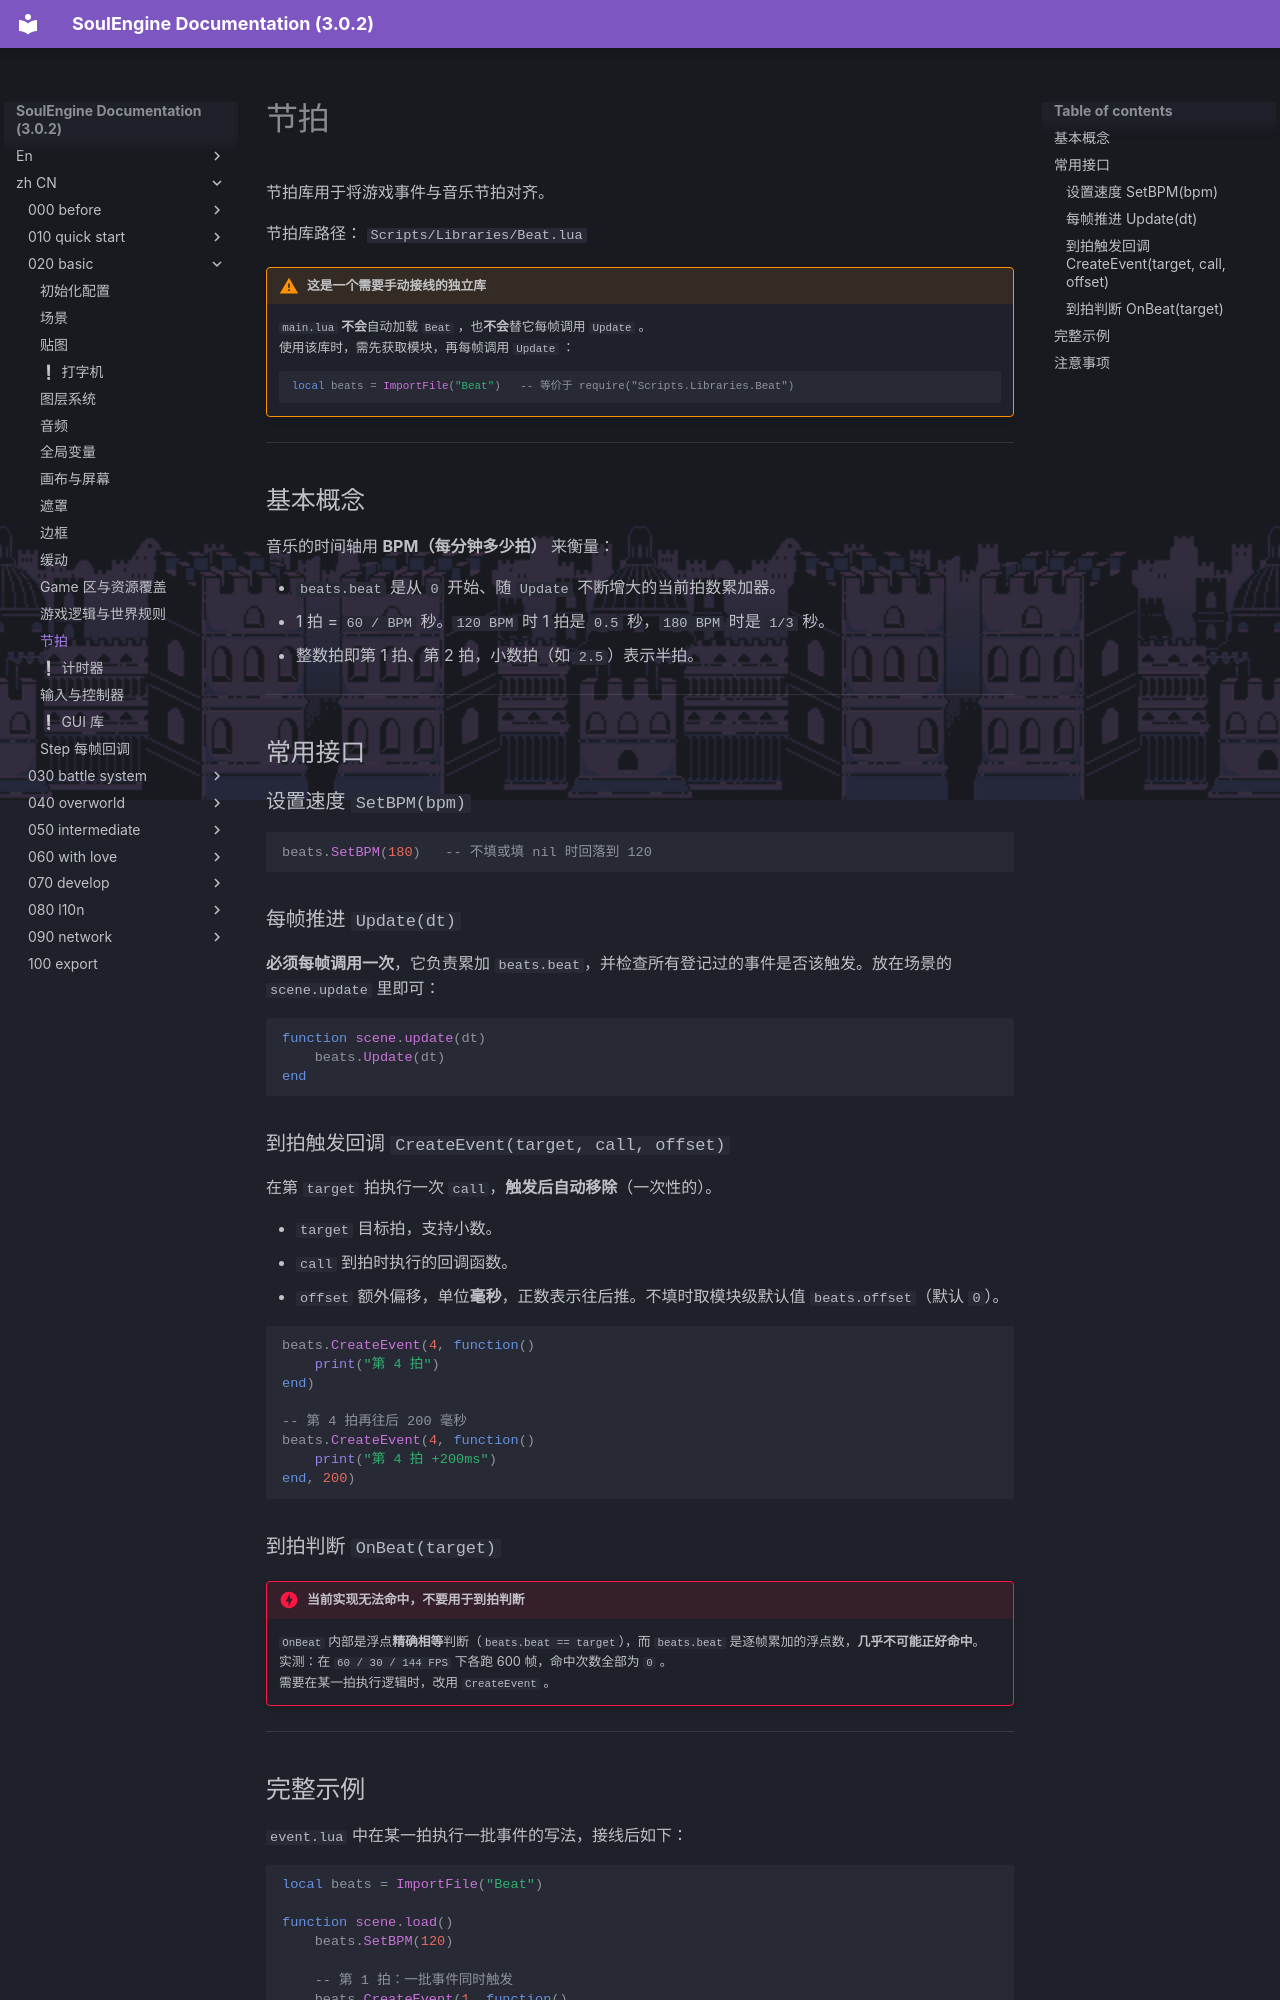

repository: AnskiyyRenew/SoulEngine-Documentation · page: zh_CN/020_basic/130_beat/index.html · generator: mkdocs

---
title: 节拍
---

节拍库用于将游戏事件与音乐节拍对齐。

节拍库路径： `Scripts/Libraries/Beat.lua`

!!! warning "这是一个需要手动接线的独立库"
    `main.lua` **不会**自动加载 `Beat` ，也**不会**替它每帧调用 `Update` 。<br>
    使用该库时，需先获取模块，再每帧调用 `Update` ：

    ```lua
    local beats = ImportFile("Beat")   -- 等价于 require("Scripts.Libraries.Beat")
    ```

---

## 基本概念

音乐的时间轴用 **BPM（每分钟多少拍）** 来衡量：

- `beats.beat` 是从 `0` 开始、随 `Update` 不断增大的当前拍数累加器。
- 1 拍 = `60 / BPM` 秒。`120 BPM` 时 1 拍是 `0.5` 秒，`180 BPM` 时是 `1/3` 秒。
- 整数拍即第 1 拍、第 2 拍，小数拍（如 `2.5`）表示半拍。

---

## 常用接口

### 设置速度 `SetBPM(bpm)`

```lua
beats.SetBPM(180)   -- 不填或填 nil 时回落到 120
```

### 每帧推进 `Update(dt)`

**必须每帧调用一次**，它负责累加 `beats.beat`，并检查所有登记过的事件是否该触发。放在场景的 `scene.update` 里即可：

```lua
function scene.update(dt)
    beats.Update(dt)
end
```

### 到拍触发回调 `CreateEvent(target, call, offset)`

在第 `target` 拍执行一次 `call`，**触发后自动移除**（一次性的）。

- `target` 目标拍，支持小数。
- `call` 到拍时执行的回调函数。
- `offset` 额外偏移，单位**毫秒**，正数表示往后推。不填时取模块级默认值 `beats.offset`（默认 `0`）。

```lua
beats.CreateEvent(4, function()
    print("第 4 拍")
end)

-- 第 4 拍再往后 200 毫秒
beats.CreateEvent(4, function()
    print("第 4 拍 +200ms")
end, 200)
```

### 到拍判断 `OnBeat(target)`

!!! danger "当前实现无法命中，不要用于到拍判断"
    `OnBeat` 内部是浮点**精确相等**判断（`beats.beat == target`），而 `beats.beat` 是逐帧累加的浮点数，**几乎不可能正好命中**。<br>
    实测：在 `60 / 30 / 144 FPS` 下各跑 600 帧，命中次数全部为 `0` 。<br>
    需要在某一拍执行逻辑时，改用 `CreateEvent` 。

---
